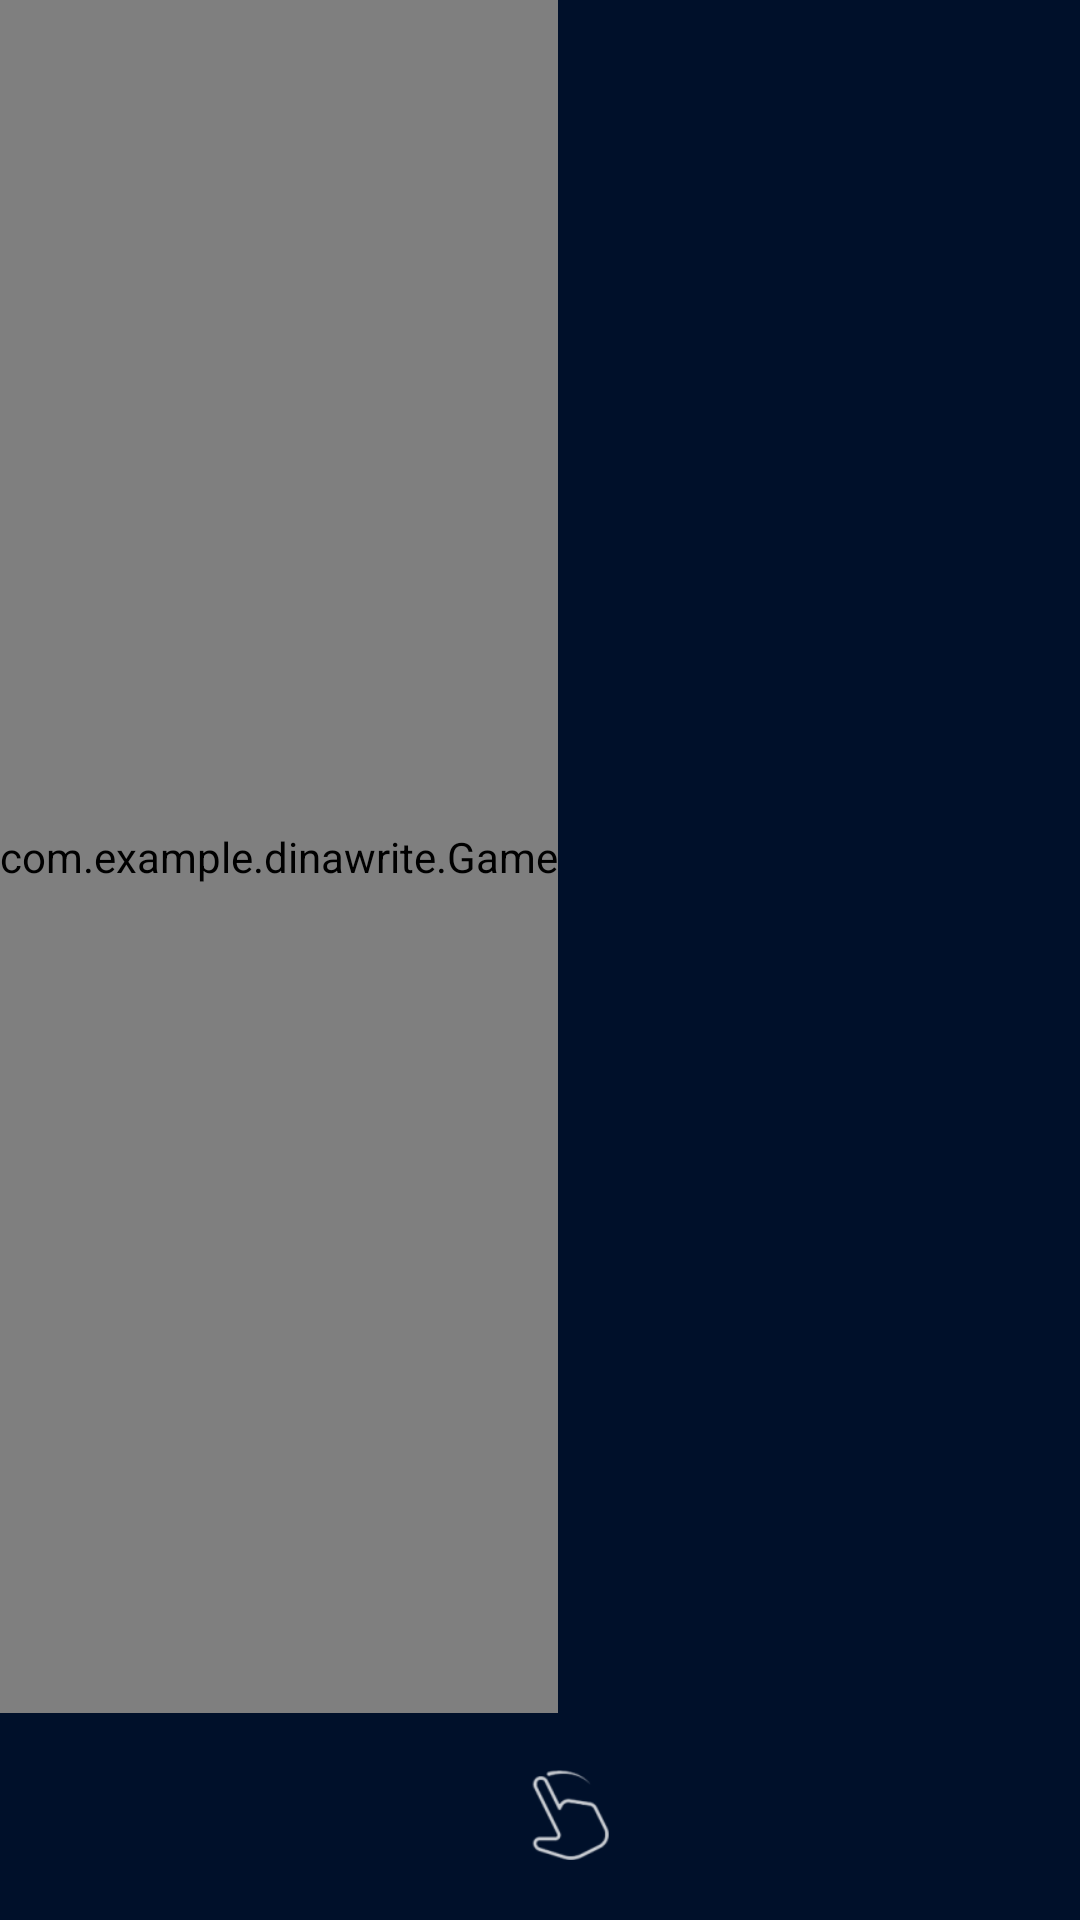

Reconstruct the res/layout file that produces this screen, plus the resources it refers to.
<!-- AndroidManifest.xml: application theme Theme.DinaWrite -->
<!-- res/layout/activity_2048.xml -->
<?xml version="1.0" encoding="utf-8"?>
<androidx.constraintlayout.widget.ConstraintLayout xmlns:android="http://schemas.android.com/apk/res/android"
    xmlns:app="http://schemas.android.com/apk/res-auto"
    xmlns:tools="http://schemas.android.com/tools"
    android:layout_width="match_parent"
    android:layout_height="match_parent"
    android:background="#00102a">

    <LinearLayout
        android:layout_width="match_parent"
        android:layout_height="match_parent"
        android:orientation="vertical">

        <com.example.dinawrite.Game
            android:id="@+id/game"
            android:layout_width="wrap_content"
            android:layout_height="wrap_content"
            android:layout_weight="1"
            android:background="@drawable/layout_activity" />

        <TextView
            android:paddingBottom="50dp"
            android:id="@+id/navigation"
            android:layout_width="match_parent"
            android:layout_height="wrap_content" />

    </LinearLayout>

    <RelativeLayout
        android:layout_width="match_parent"
        android:layout_height="match_parent"
        android:gravity="bottom|center">

        <ImageView
            android:id="@+id/imageView3"
            android:layout_width="30dp"
            android:layout_height="30dp"
            android:layout_marginLeft="20dp"
            android:layout_marginBottom="20dp"
            android:scaleType="fitXY"
            app:srcCompat="@drawable/swipe_left" />
    </RelativeLayout>

</androidx.constraintlayout.widget.ConstraintLayout>
<!-- resources referenced by this layout -->
<resources>
  <!-- drawable layout_activity (drawable) -->
  <?xml version="1.0" encoding="UTF-8"?>
  <shape xmlns:android="http://schemas.android.com/apk/res/android">
      <solid android:color="#1a2841"/>
      <corners android:bottomLeftRadius="80dp" android:bottomRightRadius="80dp"/>
      <padding android:left="0dp" android:top="0dp" android:right="0dp" android:bottom="0dp" />
  </shape>
  <!-- drawable swipe_left: png bitmap (drawable-hdpi, 965 bytes) -->
  <style name="Theme.DinaWrite" parent="Theme.MaterialComponents.DayNight.NoActionBar">
          
          <item name="colorPrimary">@color/purple_500</item>
          <item name="colorPrimaryVariant">@color/purple_700</item>
          <item name="colorOnPrimary">@color/white</item>
          
          <item name="colorSecondary">@color/teal_200</item>
          <item name="colorSecondaryVariant">@color/teal_700</item>
          <item name="colorOnSecondary">@color/black</item>
          
          <item name="android:statusBarColor" tools:targetApi="l">?attr/colorPrimaryVariant</item>
          
      </style>
  <color name="purple_500">#1a2841</color>
  <color name="purple_700">#1a2841</color>
  <color name="white">#FFFFFFFF</color>
  <color name="teal_200">#FF03DAC5</color>
  <color name="teal_700">#FF018786</color>
  <color name="black">#FF000000</color>
</resources>
